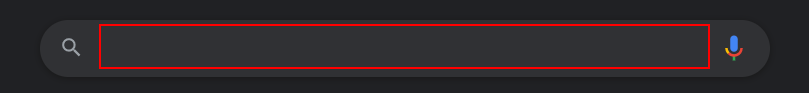
Workflow: FullTextScraping

Step 1: type "UiPath[k(enter)]" into the combo box 'Search' in window 'Google - Personal - Microsoft Edge' (msedge.exe)

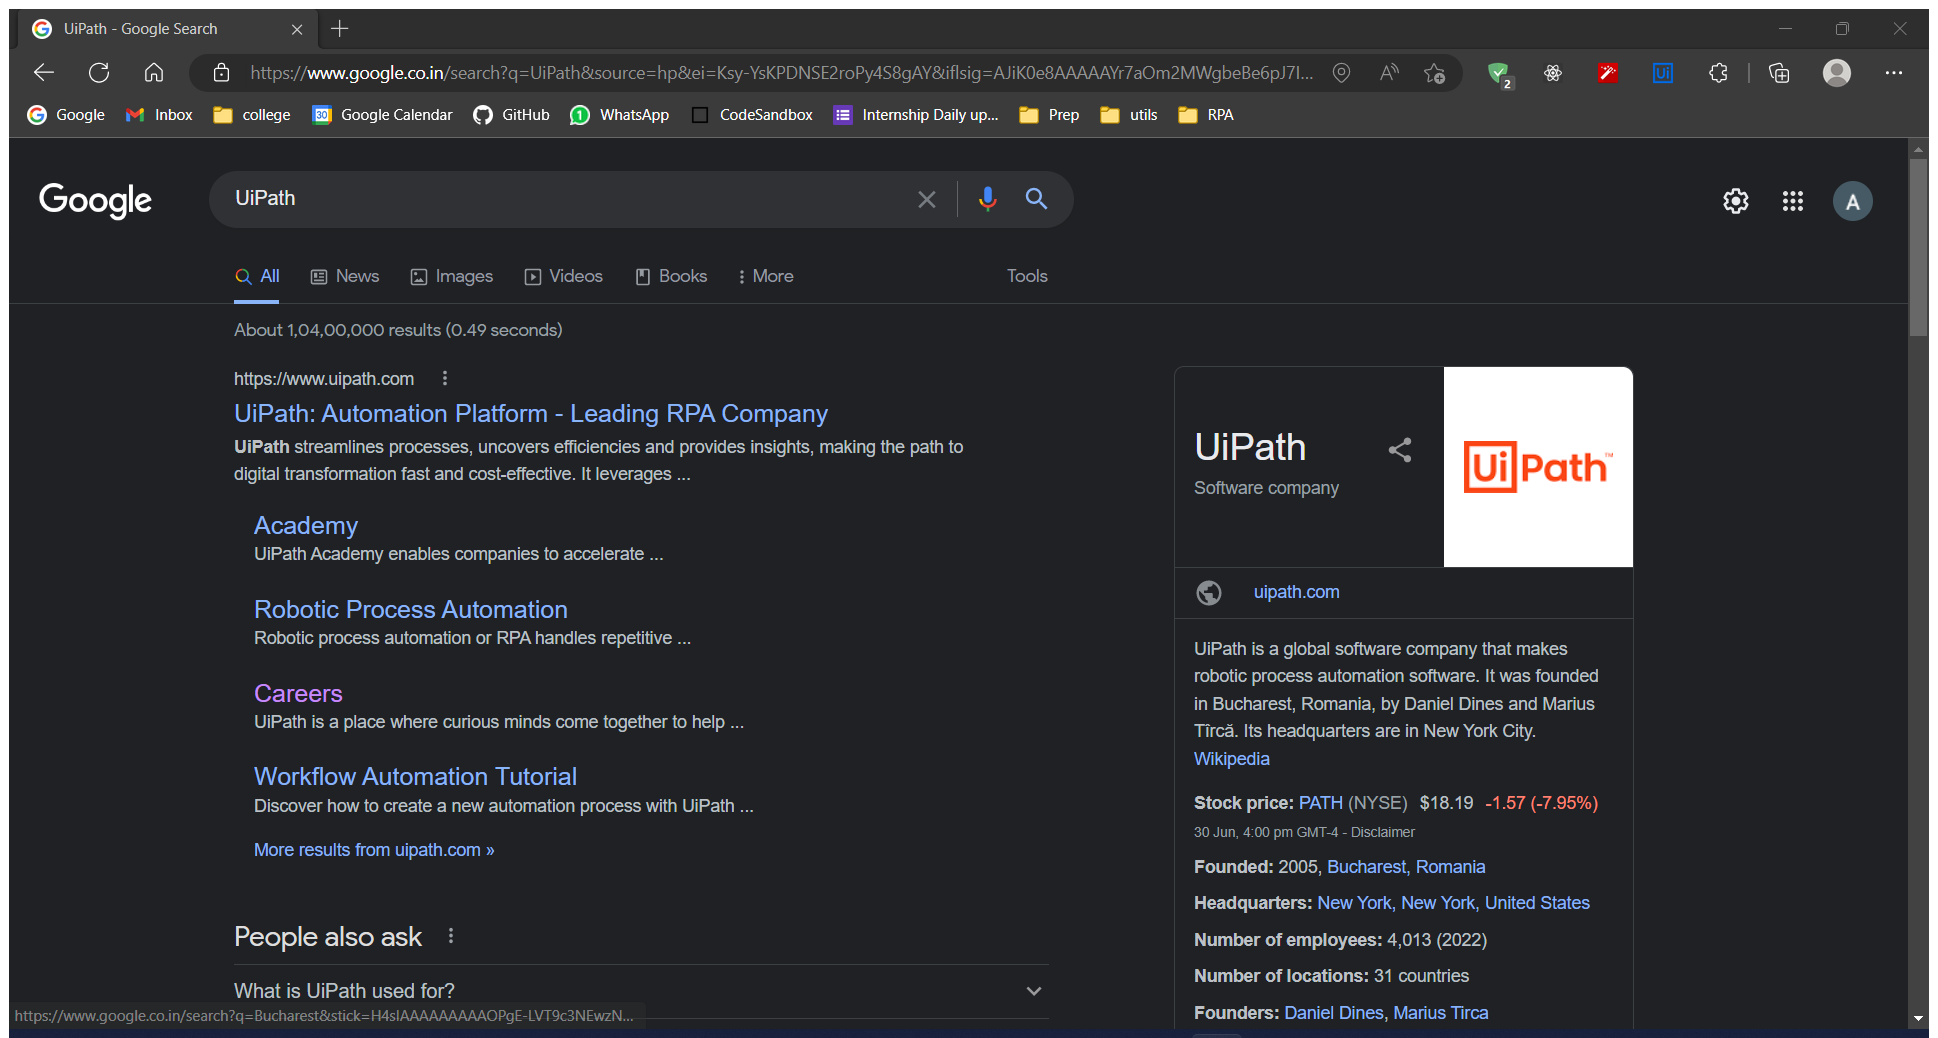
Step 2: Attach Browser 'UiPath Go Page' in window 'UiPath - Google Search' (msedge.exe)

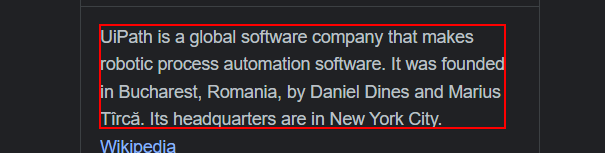
Step 3: get-text from the element